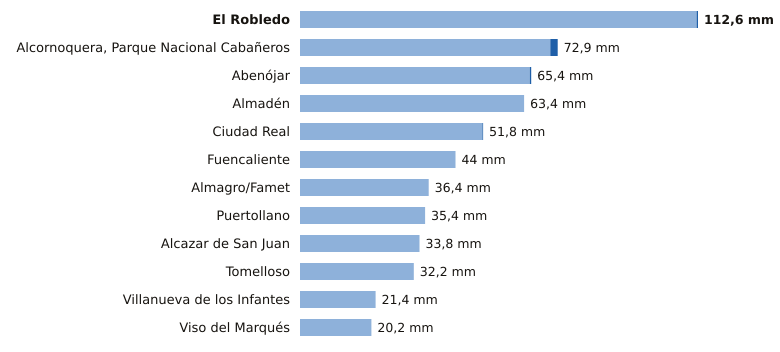

The file beside this chart, header and first rows:
estacion, provincia, indicativo, mm_6_dias_anteriores, mm_hoy, mm_7_dias, horas_de_hoy
El Robledo, Ciudad Real, 4193Y, 112.2, 0.4, 112.6, 4
Alcornoquera, Parque Nacional Cabañeros, Ciudad Real, 4195E, 70.8, 2.1, 72.9, 6
Abenójar, Ciudad Real, 4210Y, 65.0, 0.4, 65.4, 6
Almadén, Ciudad Real, 4300Y, 63.4, 0.0, 63.4, 3
Ciudad Real, Ciudad Real, 4121, 51.6, 0.2, 51.8, 6
Fuencaliente, Ciudad Real, 5341C, 44.0, 0.0, 44.0, 4
Almagro/Famet, Ciudad Real, 4116I, 36.4, 0.0, 36.4, 5
Puertollano, Ciudad Real, 5304Y, 35.4, 0.0, 35.4, 6
Alcazar de San Juan, Ciudad Real, 4064Y, 33.8, 0.0, 33.8, 6
Tomelloso, Ciudad Real, 4103X, 32.2, 0.0, 32.2, 6
Villanueva de los Infantes, Ciudad Real, 4138Y, 21.4, 0.0, 21.4, 5
Viso del Marqués, Ciudad Real, 4148, 20.2, 0.0, 20.2, 6
